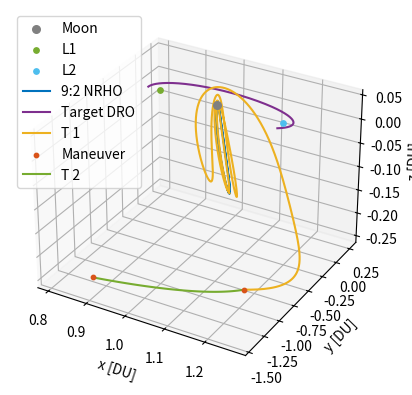

Reproduce this figure in Python.
# Peter Lie
# AERO 599
# Bicircular Restricted 4 Body Problem
# Earth moon system with solar perturbation, varying starting sun true anomaly

import os
clear = lambda: os.system('clear')
clear()

import numpy as np
from scipy.integrate import solve_ivp
from scipy.optimize import fsolve
import matplotlib.pyplot as plt
# from mpl_toolkits.mplot3d import Axes3D

# MATLAB Default colors
# 1: [0, 0.4470, 0.7410]        Blue
# 2: [0.8500, 0.3250, 0.0980]   Red
# 3: [0.9290, 0.6940, 0.1250]   Yellow
# 4: [0.4940, 0.1840, 0.5560]   Purple
# 5: [0.4660, 0.6740, 0.1880]
# 6: [0.3010, 0.7450, 0.9330]
# 7: [0.6350, 0.0780, 0.1840]

# Initialize variables
mu = 0.012150585609624  # Earth-Moon system mass ratio
omega_S = 1  # Sun's angular velocity (rev/TU)
mass_S = 1.988416e30 / (5.974e24 + 73.48e21) # Sun's mass ratio relative to the Earth-Moon system
dist_S = 149.6e6 / 384.4e3 # Distance of the sun in Earth-moon distances to EM Barycenter
tol = 1e-12 # Tolerancing for accuracy
Omega0 = 0 # RAAN of sun in EM system (align to vernal equinox)
theta0 = 13*np.pi/8 # true anomaly of sun at start
inc = 5.145 * (np.pi/180) # Inclination of moon's orbit (sun's ecliptic with respect to the moon)


# CR3BP Equations of Motion
def cr3bp_equations(t, state, mu):
    # Unpack the state vector
    x, y, z, vx, vy, vz = state
    
    # Distances to primary and secondary
    r1, r2 = r1_r2(x, y, z, mu)

    # Equations of motion
    ax = 2*vy + x - (1 - mu)*(x + mu)/r1**3 - mu*(x - (1 - mu))/r2**3
    ay = -2*vx + y - (1 - mu)*y/r1**3 - mu*y/r2**3
    az = -(1 - mu)*z/r1**3 - mu*z/r2**3
    
    return [vx, vy, vz, ax, ay, az]

# BCR4BP Equations of Motion
def bcr4bp_equations(t, state, mu, inc, Omega, theta0):
    # Unpack the state vector
    x, y, z, vx, vy, vz = state

    # Distances to primary and secondary
    r1, r2 = r1_r2(x, y, z, mu)

    # Accelerations from the Sun's gravity (transformed)
    a_Sx, a_Sy, a_Sz = sun_acceleration(x, y, z, t, inc, Omega, theta0)

    # Full equations of motion with Coriolis and Sun's effect
    ax = 2 * vy + x - (1 - mu) * (x + mu) / r1**3 - mu * (x - (1 - mu)) / r2**3 + a_Sx
    ay = -2 * vx + y - (1 - mu) * y / r1**3 - mu * y / r2**3 + a_Sy
    az = -(1 - mu) * z / r1**3 - mu * z / r2**3 + a_Sz

    return [vx, vy, vz, ax, ay, az]

# Sun's position as a function of time (circular motion)
def sun_position(t, inc, Omega0, theta0):
    # Sun's position in the equatorial plane (circular motion)
    r_Sx = dist_S * (np.cos((t+theta0) - Omega0) * np.cos(Omega0) - np.sin((t+theta0) - Omega0) * np.sin(Omega0) * np.cos(inc))
    r_Sy = dist_S * (np.cos((t+theta0) - Omega0) * np.sin(Omega0) + np.sin(- (t+theta0) - Omega0) * np.cos(Omega0) * np.cos(inc))
    r_Sz = dist_S * (np.sin((t+theta0) - Omega0) * np.sin(inc))
    # r_S= np.array([r_Sx_eq, r_Sy_eq, r_Sz_eq])
    # return r_S[0], r_S[1], r_S[2]
    return r_Sx, r_Sy, r_Sz

r_Sx0, r_Sy0, r_Sz0 = sun_position(0, inc, Omega0, theta0)

def sun_acceleration(x, y, z, t, inc, Omega, theta0):
    # Get Sun's transformed position
    r_Sx, r_Sy, r_Sz = sun_position(t, inc, Omega, theta0)
    
    # Relative distance to the Sun
    r_S = np.sqrt((x - r_Sx)**2 + (y - r_Sy)**2 + (z - r_Sz)**2)
    dist_S = np.sqrt(r_Sx**2 + r_Sy**2 + r_Sz**2)
    
    # Accelerations
    a_Sx = -mass_S * (x - r_Sx) / r_S**3 - (mass_S * r_Sx) / dist_S**3
    a_Sy = -mass_S * (y - r_Sy) / r_S**3 - (mass_S * r_Sy) / dist_S**3
    a_Sz = -mass_S * (z - r_Sz) / r_S**3 - (mass_S * r_Sz) / dist_S**3
    
    return a_Sx, a_Sy, a_Sz

# Distance from satellite to Earth and Moon
def r1_r2(x, y, z, mu):
    r1 = np.sqrt((x + mu)**2 + y**2 + z**2)  # Distance to Earth
    r2 = np.sqrt((x - (1 - mu))**2 + y**2 + z**2)  # Distance to Moon
    return r1, r2

# Moon centered position
def MCI(x, y, z, mu):
    # moves position from canonical in to moon centered kilometers, for J2 calculation
    xMCI = (x - (1-mu)) * 384400
    yMCI = y * 384400
    zMCI = z * 384400

    return [xMCI, yMCI, zMCI]

# Moon J2 perturbation
def J2(x, y, z, mu):
    # J2 for moon in the moon frame, read in canonical units
    J2val = 202.7e-6
    Rmoon = 1737.5 # km

    # convert from km/s to DU/TU^2
    DUtokm = 384.4e3 # kms in 1 DU
    TUtoS  = 375190.25852 # s in 1 3BP TU

    # position read in as canonical, needs to be in MCI for moon J2
    [xMCI, yMCI, zMCI] = MCI(x, y, z, mu)
    rmoonsc = np.sqrt(xMCI**2 + yMCI**2 + zMCI**2) # now also in km

    # appears to get up to e-13 for NRHO
    aJ2 = [- (3 * J2val * mu * Rmoon**2 / (2 * rmoonsc**5)) * (1 - 5 * (zMCI/rmoonsc)**2) * xMCI, - (3 * J2val * mu * Rmoon**2 / (2 * rmoonsc**5)) * (1 - 5 * (zMCI/rmoonsc)**2) * yMCI, - (3 * J2val * mu * Rmoon**2 / (2 * rmoonsc**5))* (3 - 5 * (zMCI/rmoonsc)**2) * zMCI]

    # convert from km/s^2 to DU/TU^2
    DUtokm = 384.4e3 # kms in 1 DU
    TUtoS  = 375190.25852 # s in 1 3BP TU

    aJ2_canonical = aJ2
    aJ2_canonical[0] = aJ2[0] / DUtokm * TUtoS**2
    aJ2_canonical[1] = aJ2[1] / DUtokm * TUtoS**2
    aJ2_canonical[2] = aJ2[2] / DUtokm * TUtoS**2

    return aJ2_canonical


    # moves position from canonical in to moon centered kilometers, for J2 calculation
    xMCI = (x - (1-mu)) * 384400
    yMCI = y * 384400
    zMCI = z * 384400

    return [xMCI, yMCI, zMCI]

# Effective potential U(x, y) - Use with jacobi constant
def U(x, y, mu):
    r1, r2 = r1_r2(x, y, mu)
    return 0.5 * (x**2 + y**2) + (1 - mu)/r1 + mu/r2

# Function to find the roots for L1, L2, L3 along the x-axis
def lagrange_x_eq(x, mu, point):
    r1 = abs(x + mu)
    r2 = abs(x - (1 - mu))
    if point == 'L1':
        return x - (1 - mu)/(x + mu)**2 + mu/(x - (1 - mu))**2
    elif point == 'L2':
        return x - (1 - mu)/(x + mu)**2 - mu/(x - (1 - mu))**2
    elif point == 'L3':
        return x + (1 - mu)/(x + mu)**2 + mu/(x - (1 - mu))**2

# Solving for L1, L2, L3 along the x-axis
L1_x = fsolve(lagrange_x_eq, 0.8, args=(mu, 'L1'))[0]
L2_x = fsolve(lagrange_x_eq, 1.2, args=(mu, 'L2'))[0]
L3_x = fsolve(lagrange_x_eq, - 1.2, args=(mu, 'L3'))[0]

# Coordinates for L4 and L5 (equilateral triangle points)
L4_x = 0.5 - mu
L4_y = np.sqrt(3) / 2
L5_x = 0.5 - mu
L5_y = -np.sqrt(3) / 2


# Initial Conditions
# RHS FRT
# x0, y0, z0 = -1.15, 0, 0  # Initial position
# vx0, vy0, vz0 = 0, -0.0086882909, 0      # Initial velocity

# state0 is 9:2 NRHO
state0 = [1.0213448959167291E+0,	-4.6715051049863432E-27,	-1.8162633785360355E-1,	-2.3333471915735886E-13,	-1.0177771593237860E-1,	-3.4990116102675334E-12] # 1.5021912429136250E+0 TU period
# state1 is 70000km DRO
state1 = [8.0591079311650515E-1,	2.1618091280991729E-23,	3.4136631163268282E-25,	-8.1806482539864240E-13,	5.1916995982435687E-1,	-5.7262098359472236E-25] # 3.2014543457713667E+0 TU period

time1 = 3.2014543457713667E+0 # TU


# moon distance in km
moondist = (1 - mu - state1[0]) * 384.4e3
# print(moondist): 69937.2 km

# Time span for the propagation 
t_span1 = (0, time1)  # Start and end times
t_span2 = (0, 1*2*np.pi) #
# t_eval = np.linspace(0, 29.46, 1000)  # Times to evaluate the solution, use for ECI plotting


# Solve the IVP
sol0_3BPNRHO = solve_ivp(cr3bp_equations, t_span1, state0, args=(mu,), rtol=tol, atol=tol)
sol0_3BPDRO = solve_ivp(cr3bp_equations, t_span1, state1, args=(mu,), rtol=tol, atol=tol)

# sol1_4BPNRHO = solve_ivp(bcr4bp_equations, t_span2, state0, args=(mu,inc,Omega0,theta0,), rtol=tol, atol=tol)
# sol1_4BPDRO = solve_ivp(bcr4bp_equations, t_span2, state1, args=(mu,inc,Omega0,theta0,), rtol=tol, atol=tol)


# Hypothetical transfer maneuvers
# Starting with 3BP NRHO characteristics, looking for 3BP DRO characteristics

# Loop to check for the last time orbit crosses the xy plane inside of the DRO

theta0 = 0
thetastep = np.pi/8
thetamax = 2 * np.pi

moondistSQ = (moondist/384.4e3)**2

while theta0 < thetamax:
    print('theta0: ', theta0)
    tspant1 = (0,8) # for 0 z position
    solT0 = solve_ivp(bcr4bp_equations, tspant1, state0, args=(mu,inc,Omega0,theta0,), rtol=tol, atol=tol)

    x = solT0.y[0,:]
    y = solT0.y[1,:]
    z = solT0.y[2,:]
    # vx = solT0.y[3,:]
    # vy = solT0.y[4,:]
    t = solT0.t

    for i in range(1,len(solT0.y[0,:])):

        distance = (x[i] - (1 - mu))**2 + y[i]**2
        # xyplanedistance = np.abs(z[i])
        xyplanecross = (z[i-1] * z[i]) < 0

        if distance < moondistSQ:
            # Only keeps the last place crossing
            if xyplanecross:

                # xend, yend, zend = x[i], y[i], z[i]
                tend = t[i]
                # print(i, xend, yend)

    # Here
    # print(i, xend, yend, tend)

    tspant2 = (0,tend) # for 0 z position
    solT1 = solve_ivp(bcr4bp_equations, tspant2, state0, args=(mu,inc,Omega0,theta0,), rtol=tol, atol=tol)

    x = solT1.y[0,:]
    xend = x[-1]
    y = solT1.y[1,:]
    yend = y[-1]
    z = solT1.y[2,:]
    # Should be 0 or close enough
    vx = solT1.y[3,:]
    vxend = vx[-1]
    vy = solT1.y[4,:]
    vyend = vy[-1]
    vz = solT1.y[5,:]
    vzend = vz[-1] 
    print(vzend)
    
    newstate1 = solT1.y[:,-1] + [0, 0, 0, 0, 0, -vzend]
    
    solT2 = solve_ivp(bcr4bp_equations, tspant2, newstate1, args=(mu,inc,Omega0,theta0,), rtol=tol, atol=tol)



    theta0 += thetastep




tspant2 = (tspant1[1],tspant1[1] + .69) # 5.301991
tspant3 = (tspant2[1],tspant2[1] + 4) # 0.9042
tspant4 = (tspant3[1],tspant3[1] + 4)


solT0 = solve_ivp(bcr4bp_equations, tspant1, state0, args=(mu,inc,Omega0,theta0,), rtol=tol, atol=tol)
newstate2 = solT0.y[:,-1] + [0, 0, 0, .065, -.065, -solT0.y[5,-1]]
# print(newstate2[2]) # check z position
solT1 = solve_ivp(bcr4bp_equations, tspant2, newstate2, args=(mu,inc,Omega0,theta0,), rtol=tol, atol=tol)
# print(solT1.y[2,-1]) # check z position
deltav1 = np.sqrt(.075**2 + .1**2 + (-solT1.y[5,-1])**2)

# DRO Epoch for targeting
tspanfind = (0,1.83)
sol0_DROfind = solve_ivp(cr3bp_equations, tspanfind, state1, args=(mu,), rtol=tol, atol=tol)
state1out = sol0_DROfind.y

# Zero z velocity, move out towards DRO
newstate3 = solT1.y[:,-1] + [0, 0, 0, -solT1.y[3,-1] + state1out[3,-1], -solT1.y[4,-1] + state1out[4,-1], -solT1.y[5,-1]]
# print(newstate3)

# check1 = state1out[0:3,-1]
# check2 = newstate3[0:3]
# print(check1)
# print(check2)
# print(np.sqrt((check1[0]-check2[0])**2 + (check1[1]-check2[1])**2 + (check1[2]-check2[2])**2))


# solT2 = solve_ivp(cr3bp_equations, tspant3, newstate3, args=(mu,), rtol=tol, atol=tol) # Used to check error
solT2 = solve_ivp(bcr4bp_equations, tspant3, newstate3, args=(mu,inc,Omega0,theta0,), rtol=tol, atol=tol)

deltav2 = np.sqrt((-solT1.y[3,-1] + state1out[3,-1])**2 + (-solT1.y[4,-1] + state1out[4,-1])**2 + (-solT1.y[5,-1])**2)

# Wait for this to get to DRO orbit
newstate4 = solT2.y[:,-1]
# print(newstate3)


# check1 = state1out[0:3,-1]
# check2 = newstate4[0:3]
# print(check1)
# print(check2)
# print(np.sqrt((check1[0]-check2[0])**2 + (check1[1]-check2[1])**2 + (check1[2]-check2[2])**2))

# Wait for this to get to DRO orbit
newstate4 = solT2.y[:,-1] + [0, 0, 0, -solT2.y[3,-1] + state1out[3,-1], -solT2.y[4,-1] + state1out[4,-1], -solT2.y[5,-1]]

# solT2 = solve_ivp(cr3bp_equations, tspant3, newstate3, args=(mu,), rtol=tol, atol=tol) # Used to check error
solT3 = solve_ivp(bcr4bp_equations, tspant4, newstate4, args=(mu,inc,Omega0,theta0,), rtol=tol, atol=tol)

deltav3 = 0


deltav = deltav1 + deltav2 + deltav3
# print('deltav: ', deltav, 'DU/TU')
DUtokm = 384.4e3 # kms in 1 DU
TUtoS = 375190.25852 # s in 1 3BP TU
TUtoS4 = 406074.761647 # s in 1 4BP TU
deltavS = deltav * DUtokm / TUtoS4
print('deltavS: ', deltavS, 'km/s')


# 3D Plotting

# Plot the trajectory
fig = plt.figure()
ax = fig.add_subplot(111, projection='3d')


# Plot the celestial bodies
# ax.scatter(-mu, 0, 0, color='blue', label='Earth', s=100)  # Primary body (Earth)
ax.scatter(1 - mu, 0, 0, color='gray', label='Moon', s=30)  # Secondary body (Moon)

# Plot the Lagrange points
ax.scatter([L1_x], [0], [0], color=[0.4660, 0.6740, 0.1880], s=15, label='L1')
ax.scatter([L2_x], [0], [0], color=[0.3010, 0.7450, 0.9330], s=15, label='L2')

# ax.scatter([L1_x, L2_x, L3_x, L4_x, L5_x], [0, 0, 0, L4_y, L5_y], [0, 0, 0, 0, 0], color='red', s=15, label='Langrage Points')

# Plot the trajectories
ax.plot(sol0_3BPNRHO.y[0], sol0_3BPNRHO.y[1], sol0_3BPNRHO.y[2], color=[0, 0.4470, 0.7410], label='9:2 NRHO')
# ax.plot(sol0_3BPDRO.y[0], sol0_3BPDRO.y[1], sol0_3BPDRO.y[2], color=[0.4940, 0.1840, 0.5560], label='70000km DRO')
ax.plot(sol0_DROfind.y[0], sol0_DROfind.y[1], sol0_DROfind.y[2], color=[0.4940, 0.1840, 0.5560], label='Target DRO')

ax.plot(solT0.y[0], solT0.y[1], solT0.y[2], color=[0.9290, 0.6940, 0.1250], label='T 1')
ax.scatter([newstate2[0]], [newstate2[1]], [newstate2[2]], color=[0.8500, 0.3250, 0.0980], s=10, label='Maneuver')
ax.plot(solT1.y[0], solT1.y[1], solT1.y[2], color=[0.4660, 0.6740, 0.1880], label='T 2')

ax.scatter([newstate3[0]], [newstate3[1]], [newstate3[2]], color=[0.8500, 0.3250, 0.0980], s=10)
# ax.plot(solT2.y[0], solT2.y[1], solT2.y[2], color=[0, 0.4470, 0.7410], label='T 3')

# ax.scatter([newstate4[0]], [newstate4[1]], [newstate4[2]], color=[0.8500, 0.3250, 0.0980], s=10)
# ax.plot(solT3.y[0], solT3.y[1], solT3.y[2], color='m', label='T 4') # [0.9290, 0.6940, 0.1250]

# ax.plot(sol1_4BPNRHO.y[0], sol1_4BPNRHO.y[1], sol1_4BPNRHO.y[2], color=[0.9290, 0.6940, 0.1250], label='9:2 NRHO')
# ax.plot(sol1_4BPDRO.y[0], sol1_4BPDRO.y[1], sol1_4BPDRO.y[2], color=[0.4940, 0.1840, 0.5560], label='70000km DRO')


# Labels and plot settings
ax.set_xlabel('x [DU]')
ax.set_ylabel('y [DU]')
ax.set_zlabel('z [DU]')

# ax.set_axis_off()  # Turn off the axes for better visual appeal

ax.legend(loc='best')

# plt.gca().set_aspect('equal', adjustable='box')
plt.show()
